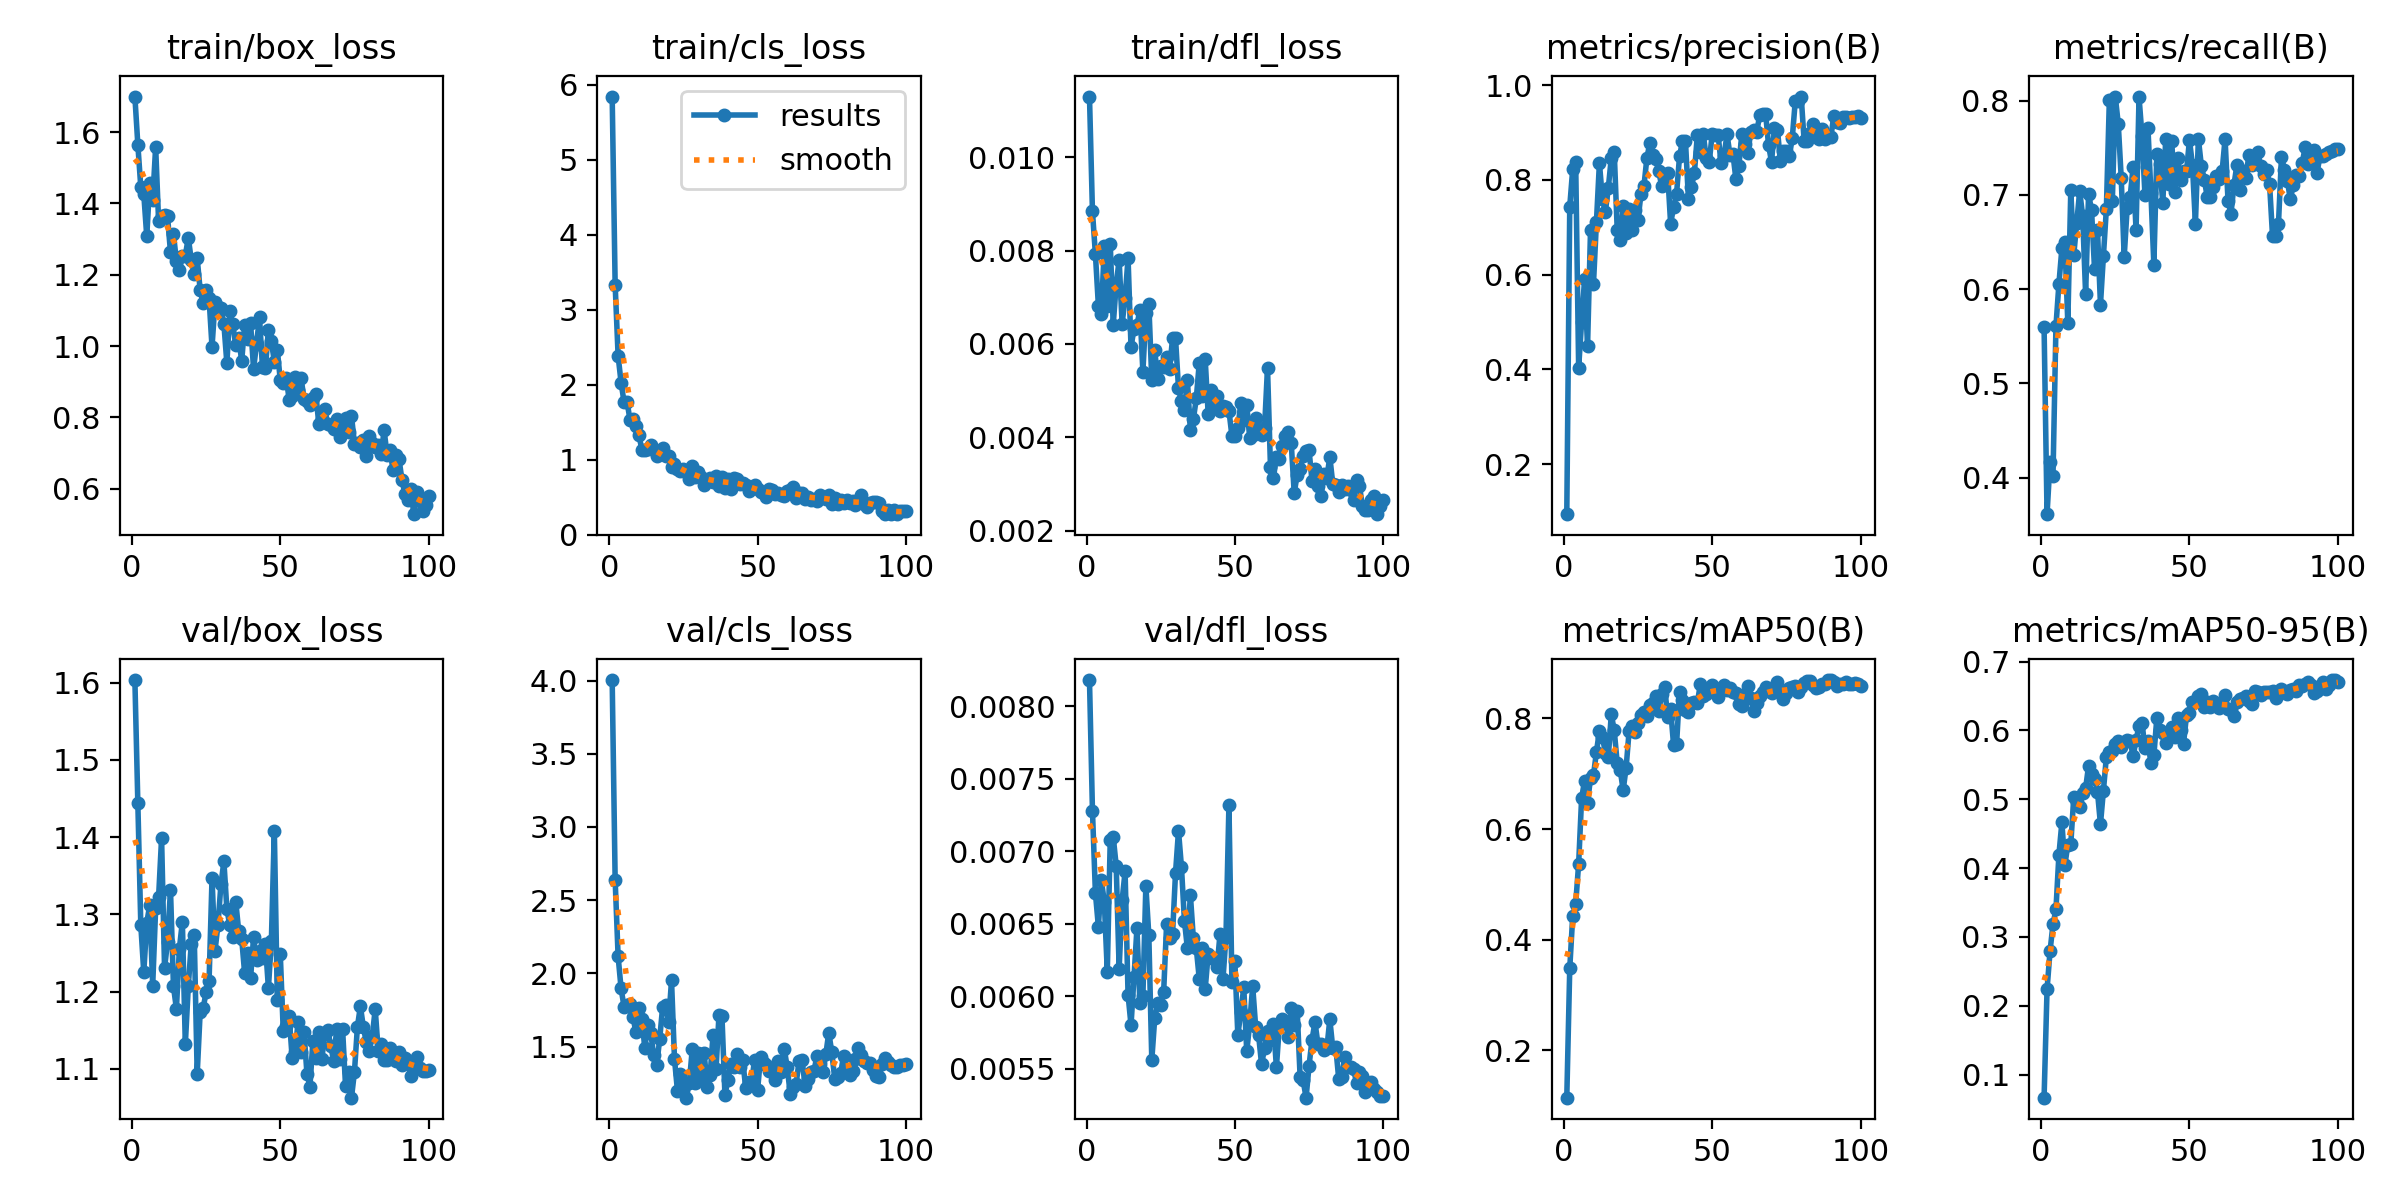

The file beside this chart, header and first rows:
epoch, time, train/box_loss, train/cls_loss, train/dfl_loss, metrics/precision(B), metrics/recall(B), metrics/mAP50(B), metrics/mAP50-95(B), val/box_loss, val/cls_loss, val/dfl_loss, lr/pg0, lr/pg1, lr/pg2
1, 29.59, 1.7, 5.84, 0.0113, 0.09468, 0.5594, 0.1144, 0.06641, 1.603, 4.003, 0.00818, 0.0002286, 0.0002286, 0.0002286
2, 35.71, 1.565, 3.333, 0.00884, 0.7437, 0.3611, 0.3481, 0.2237, 1.444, 2.638, 0.00728, 0.0004669, 0.0004669, 0.0004669
3, 41.93, 1.445, 2.385, 0.00792, 0.8226, 0.4167, 0.4426, 0.279, 1.286, 2.116, 0.00671, 0.0007004, 0.0007004, 0.0007004
4, 47.58, 1.426, 2.029, 0.00682, 0.8369, 0.4018, 0.4647, 0.3183, 1.225, 1.897, 0.00648, 0.000929, 0.000929, 0.000929
5, 53.24, 1.308, 1.77, 0.00664, 0.404, 0.5607, 0.5374, 0.3399, 1.289, 1.772, 0.0068, 0.001153, 0.001153, 0.001153
6, 58.94, 1.457, 1.773, 0.00809, 0.5007, 0.6056, 0.656, 0.4194, 1.312, 1.786, 0.00665, 0.001358, 0.001358, 0.001358
7, 64.52, 1.409, 1.536, 0.00682, 0.5907, 0.6433, 0.6875, 0.4664, 1.208, 1.793, 0.00617, 0.001344, 0.001344, 0.001344
8, 70.18, 1.558, 1.538, 0.00814, 0.4486, 0.6503, 0.6476, 0.4038, 1.308, 1.704, 0.00708, 0.00133, 0.00133, 0.00133
9, 76.79, 1.35, 1.452, 0.00641, 0.6934, 0.5642, 0.6923, 0.4342, 1.323, 1.598, 0.0071, 0.001316, 0.001316, 0.001316
10, 82.74, 1.365, 1.333, 0.00727, 0.5811, 0.7047, 0.6974, 0.4349, 1.399, 1.762, 0.0069, 0.001302, 0.001302, 0.001302
11, 88.3, 1.367, 1.136, 0.0078, 0.7119, 0.6362, 0.7397, 0.5029, 1.23, 1.69, 0.00619, 0.001288, 0.001288, 0.001288
12, 94.06, 1.364, 1.127, 0.00643, 0.8356, 0.6701, 0.7777, 0.4968, 1.264, 1.489, 0.00666, 0.001273, 0.001273, 0.001273
13, 99.59, 1.263, 1.139, 0.00698, 0.7599, 0.7042, 0.7671, 0.4885, 1.332, 1.645, 0.00686, 0.001259, 0.001259, 0.001259
14, 105.2, 1.314, 1.203, 0.00784, 0.7326, 0.6777, 0.7381, 0.5088, 1.207, 1.592, 0.00601, 0.001245, 0.001245, 0.001245
15, 111.1, 1.238, 1.132, 0.00593, 0.783, 0.5948, 0.7302, 0.516, 1.178, 1.441, 0.0058, 0.001231, 0.001231, 0.001231
16, 116.7, 1.213, 1.057, 0.00632, 0.8462, 0.7012, 0.8075, 0.5488, 1.256, 1.375, 0.00613, 0.001217, 0.001217, 0.001217
17, 122.3, 1.251, 1.073, 0.0064, 0.858, 0.6836, 0.7785, 0.5365, 1.29, 1.549, 0.00647, 0.001203, 0.001203, 0.001203
18, 127.9, 1.254, 1.152, 0.00673, 0.6941, 0.6216, 0.7187, 0.53, 1.132, 1.771, 0.00595, 0.001189, 0.001189, 0.001189
19, 133.5, 1.304, 1.052, 0.0054, 0.6736, 0.6629, 0.7074, 0.5108, 1.207, 1.784, 0.006, 0.001174, 0.001174, 0.001174
20, 139.3, 1.242, 1.053, 0.00666, 0.7453, 0.5835, 0.6703, 0.4638, 1.262, 1.667, 0.00676, 0.00116, 0.00116, 0.00116
21, 144.8, 1.201, 0.9052, 0.00685, 0.6872, 0.6353, 0.711, 0.5127, 1.273, 1.952, 0.00642, 0.001146, 0.001146, 0.001146
22, 150.4, 1.246, 0.9462, 0.00523, 0.7383, 0.6855, 0.777, 0.5619, 1.093, 1.415, 0.00556, 0.001132, 0.001132, 0.001132
23, 155.9, 1.157, 0.8733, 0.00586, 0.6944, 0.8008, 0.7863, 0.5689, 1.173, 1.198, 0.00585, 0.001118, 0.001118, 0.001118
24, 161.6, 1.12, 0.8492, 0.00524, 0.7365, 0.6933, 0.7761, 0.5698, 1.178, 1.311, 0.00595, 0.001104, 0.001104, 0.001104
25, 167.3, 1.157, 0.8768, 0.00552, 0.7151, 0.8044, 0.7912, 0.5799, 1.199, 1.257, 0.00594, 0.001089, 0.001089, 0.001089
26, 172.9, 1.134, 0.8347, 0.00551, 0.7702, 0.7754, 0.8069, 0.5845, 1.213, 1.152, 0.00603, 0.001075, 0.001075, 0.001075
27, 178.8, 0.9973, 0.7382, 0.00572, 0.7865, 0.718, 0.8126, 0.5761, 1.347, 1.252, 0.0065, 0.001061, 0.001061, 0.001061
28, 184.3, 1.123, 0.9126, 0.00546, 0.846, 0.6342, 0.8043, 0.5827, 1.253, 1.487, 0.0064, 0.001047, 0.001047, 0.001047
29, 189.8, 1.11, 0.7678, 0.00612, 0.8782, 0.6862, 0.825, 0.5869, 1.286, 1.254, 0.00643, 0.001033, 0.001033, 0.001033
30, 195.8, 1.108, 0.843, 0.00612, 0.8513, 0.6975, 0.8282, 0.5849, 1.339, 1.454, 0.00685, 0.001019, 0.001019, 0.001019
31, 201.4, 1.062, 0.7658, 0.00505, 0.843, 0.7301, 0.8408, 0.5626, 1.369, 1.289, 0.00714, 0.001005, 0.001005, 0.001005
32, 206.8, 0.9521, 0.6633, 0.00477, 0.8183, 0.6625, 0.8134, 0.5858, 1.307, 1.456, 0.00689, 0.0009904, 0.0009904, 0.0009904
33, 212.4, 1.097, 0.7125, 0.00459, 0.786, 0.8038, 0.844, 0.6069, 1.286, 1.226, 0.00652, 0.0009763, 0.0009763, 0.0009763
34, 217.9, 1.061, 0.7639, 0.00522, 0.8098, 0.7627, 0.8564, 0.611, 1.271, 1.304, 0.00633, 0.0009621, 0.0009621, 0.0009621
35, 223.4, 1.002, 0.7046, 0.00416, 0.8141, 0.6998, 0.8022, 0.5745, 1.317, 1.582, 0.0067, 0.000948, 0.000948, 0.000948
36, 229, 1.023, 0.7865, 0.00438, 0.7073, 0.7715, 0.8167, 0.585, 1.278, 1.347, 0.0064, 0.0009339, 0.0009339, 0.0009339
37, 234.6, 0.9578, 0.6514, 0.00483, 0.7427, 0.7025, 0.7514, 0.5533, 1.268, 1.718, 0.00633, 0.0009197, 0.0009197, 0.0009197
38, 240.4, 1.06, 0.7714, 0.00559, 0.7708, 0.626, 0.7531, 0.5636, 1.224, 1.708, 0.00612, 0.0009056, 0.0009056, 0.0009056
39, 246.1, 1.021, 0.6203, 0.00489, 0.8496, 0.7431, 0.8485, 0.618, 1.25, 1.17, 0.00633, 0.0008914, 0.0008914, 0.0008914
40, 251.9, 1.064, 0.7376, 0.00567, 0.8821, 0.7324, 0.8327, 0.6002, 1.218, 1.271, 0.00605, 0.0008773, 0.0008773, 0.0008773
41, 257.4, 0.935, 0.6152, 0.0045, 0.8815, 0.6912, 0.8153, 0.5969, 1.271, 1.383, 0.00629, 0.0008631, 0.0008631, 0.0008631
42, 263.2, 1.006, 0.7515, 0.00502, 0.7598, 0.7595, 0.812, 0.582, 1.241, 1.361, 0.00626, 0.000849, 0.000849, 0.000849
43, 268.6, 1.081, 0.739, 0.00474, 0.7847, 0.711, 0.8282, 0.5961, 1.253, 1.45, 0.00626, 0.0008348, 0.0008348, 0.0008348
44, 274.1, 0.94, 0.6749, 0.00488, 0.8137, 0.7577, 0.8292, 0.6054, 1.243, 1.358, 0.0062, 0.0008207, 0.0008207, 0.0008207
45, 279.9, 0.9374, 0.6938, 0.00456, 0.8944, 0.703, 0.8279, 0.5906, 1.261, 1.409, 0.00643, 0.0008065, 0.0008065, 0.0008065
46, 285.7, 1.046, 0.6586, 0.00466, 0.8593, 0.7395, 0.8616, 0.6176, 1.205, 1.217, 0.00612, 0.0007924, 0.0007924, 0.0007924
47, 291.3, 1.014, 0.5851, 0.00465, 0.8966, 0.7154, 0.8413, 0.6, 1.266, 1.26, 0.00641, 0.0007782, 0.0007782, 0.0007782
48, 296.8, 0.9563, 0.6313, 0.00457, 0.8459, 0.7251, 0.8449, 0.5809, 1.408, 1.257, 0.00732, 0.0007641, 0.0007641, 0.0007641
49, 302.5, 0.9898, 0.6664, 0.00403, 0.8366, 0.7251, 0.8499, 0.622, 1.189, 1.412, 0.0061, 0.0007499, 0.0007499, 0.0007499
50, 308.4, 0.9047, 0.6126, 0.00403, 0.8962, 0.7584, 0.8611, 0.6251, 1.249, 1.203, 0.00624, 0.0007358, 0.0007358, 0.0007358
51, 313.8, 0.896, 0.5659, 0.00419, 0.8951, 0.7317, 0.8471, 0.6412, 1.149, 1.428, 0.00573, 0.0007216, 0.0007216, 0.0007216
52, 319.5, 0.9117, 0.5526, 0.00474, 0.8951, 0.6692, 0.839, 0.6413, 1.156, 1.387, 0.00589, 0.0007075, 0.0007075, 0.0007075
53, 325, 0.8492, 0.509, 0.00436, 0.8347, 0.7595, 0.8554, 0.6496, 1.169, 1.376, 0.00606, 0.0006934, 0.0006934, 0.0006934
54, 330.6, 0.8597, 0.6053, 0.00469, 0.8505, 0.731, 0.8612, 0.6537, 1.114, 1.333, 0.00562, 0.0006792, 0.0006792, 0.0006792
55, 336.3, 0.9141, 0.5919, 0.00399, 0.8962, 0.7163, 0.8518, 0.6339, 1.122, 1.345, 0.00581, 0.0006651, 0.0006651, 0.0006651
56, 341.8, 0.878, 0.5409, 0.00405, 0.8531, 0.6975, 0.8559, 0.6415, 1.161, 1.275, 0.00607, 0.0006509, 0.0006509, 0.0006509
57, 347.4, 0.9116, 0.5536, 0.00442, 0.8543, 0.6975, 0.8487, 0.634, 1.122, 1.405, 0.00579, 0.0006368, 0.0006368, 0.0006368
58, 353.1, 0.8511, 0.5248, 0.00414, 0.8015, 0.7084, 0.8465, 0.6425, 1.148, 1.328, 0.00573, 0.0006226, 0.0006226, 0.0006226
59, 358.6, 0.8455, 0.5113, 0.00404, 0.8295, 0.7204, 0.8262, 0.6394, 1.093, 1.483, 0.00553, 0.0006085, 0.0006085, 0.0006085
60, 364.2, 0.8349, 0.5783, 0.00419, 0.8975, 0.7169, 0.8229, 0.6329, 1.077, 1.359, 0.00564, 0.0005943, 0.0005943, 0.0005943
... 40 more rows
